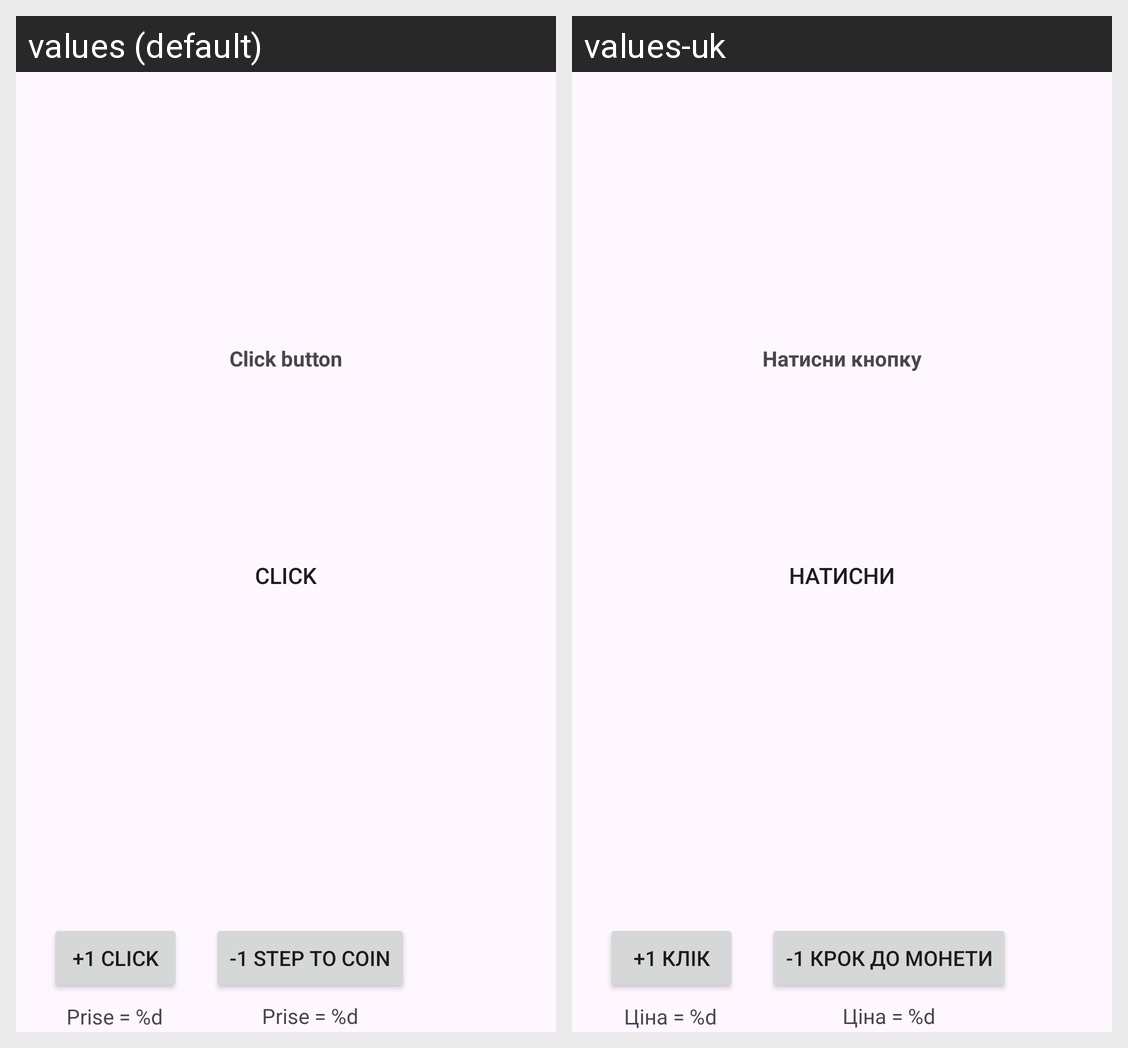

For this localized Android screen grid, give each drawn string resource with its value in every locale shown.
Android screen res/layout/activity_main.xml rendered under 2 locales, left to right: values (default), values-uk. Device: Nexus 5 (rendered at 1080×1920; each locale shown at half size, 540×960, under a caption strip naming it); theme Theme.Click_Projeck.
Strings drawn on this screen, with the default value and each locale's value (text and hints the layout hard-codes, and strings that could not be matched under every locale, appear in the picture but are not listed):

title_name
  values: Click button
  values-uk: Натисни кнопку

btn_name
  values: Click
  values-uk: Натисни

click_plas_plas
  values: +1 click
  values-uk: +1 клік

prise
  values: Prise = %d
  values-uk: Ціна = %d

click_interval_coin
  values: -1 step to coin
  values-uk: -1 крок до монети
